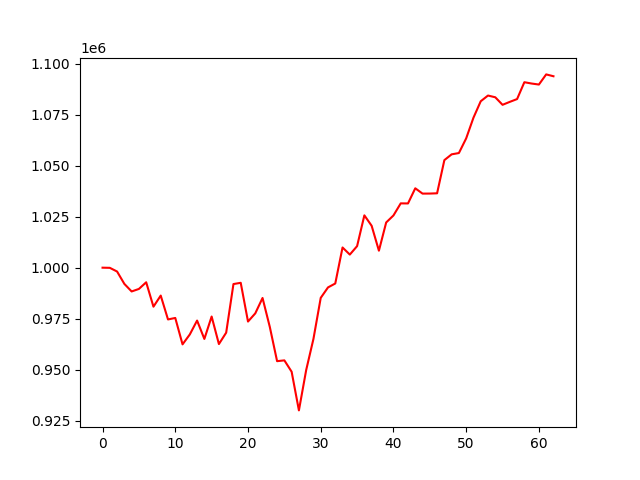

The file beside this chart, header and first rows:
, 0
0, 1000000
1, 999924
2, 998115
3, 992049
4, 988342
5, 989579
6, 992845
7, 980879
8, 986327
9, 974626
10, 975356
11, 962411
12, 967280
13, 974076
14, 965073
15, 976053
16, 962555
17, 968151
18, 991973
19, 992586
20, 973592
21, 977602
22, 985147
23, 970926
24, 954171
25, 954564
26, 948991
27, 930037
28, 949813
29, 965110
30, 985205
31, 990323
32, 992248
33, 1009899
34, 1006420
35, 1010562
36, 1025651
37, 1020548
38, 1008331
39, 1022167
40, 1025603
41, 1031524
42, 1031491
43, 1038916
44, 1036310
45, 1036334
46, 1036460
47, 1052723
48, 1055559
49, 1056199
50, 1063396
51, 1073510
52, 1081579
53, 1084386
54, 1083532
55, 1079837
56, 1081286
57, 1082658
58, 1090915
59, 1090268
... 3 more rows
